Run: headless pygame with SDL's dummy video driver; simulated clock (each Clock.tick advances the game by its frame time, no real sleeping); random seed 0; keys injected as events and as key.get_pressed() state; no mouse input; restart key SPACE tapped at the start of phases 3 and 4.
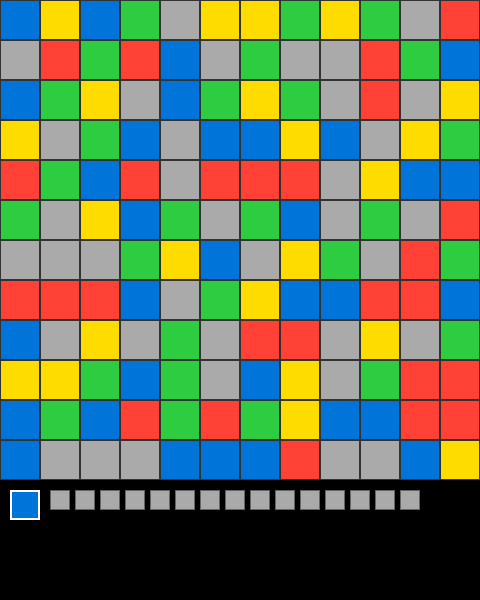
Frame 1 of 4 · flips 1–60 · no input
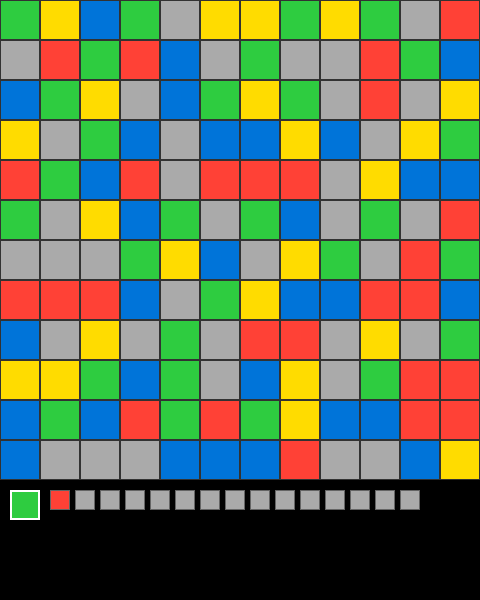
Frame 2 of 4 · flips 61–180 · tapped SPACE, RETURN · held RIGHT (→), D
Frame 3 of 4 · flips 181–300 · tapped SPACE · held DOWN (↓), S · screen unchanged from frame 2, image omitted
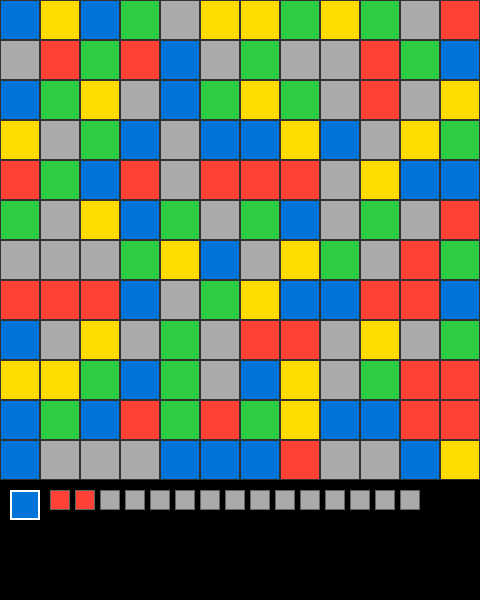
Frame 4 of 4 · flips 301–420 · tapped SPACE · held LEFT (←), A, UP (↑), W

The pygame program that drew these frames:

#!/usr/bin/env python3
"""
Simple Color Flood - Standalone version
No external dependencies, just pygame
"""

import pygame
import random
from typing import Set, Tuple
from enum import Enum

# ARC color palette (hardcoded)
ARC_COLORS = {
    0: (0, 0, 0),        # Black
    1: (0, 116, 217),    # Blue  
    2: (255, 65, 54),    # Red
    3: (46, 204, 64),    # Green
    4: (255, 220, 0),    # Yellow
    5: (170, 170, 170),  # Gray
    6: (240, 18, 190),   # Magenta
    7: (255, 133, 27),   # Orange
    8: (127, 219, 255),  # Sky Blue
    9: (135, 12, 37)     # Maroon
}

class Direction(Enum):
    UP = (0, -1)
    DOWN = (0, 1)
    LEFT = (-1, 0)
    RIGHT = (1, 0)

class SimpleFlood:
    """Simple flood fill game."""
    def __init__(self):
        pygame.init()
        
        # Game settings
        self.grid_size = 12
        self.cell_size = 40
        
        # Screen setup
        self.screen_width = self.grid_size * self.cell_size
        self.screen_height = self.grid_size * self.cell_size + 120  # Extra space for UI
        self.screen = pygame.display.set_mode((self.screen_width, self.screen_height))
        pygame.display.set_caption("Simple Color Flood")
        
        # Game state
        self.clock = pygame.time.Clock()
        self.running = True
        self.fps = 10
        
        # Grid state
        self.grid = [[0 for _ in range(self.grid_size)] for _ in range(self.grid_size)]
        self.colors_available = [1, 2, 3, 4, 5]  # Blue, Red, Green, Yellow, Gray
        self.current_color = 1
        self.max_moves = 15
        self.moves_used = 0
        
        # Game states
        self.won = False
        self.lost = False
        self.flash_timer = 0
        self.flash_duration = 1000  # ms
        
        self.setup_level()
    
    def setup_level(self):
        """Setup a random level."""
        # Fill grid with random colors
        for y in range(self.grid_size):
            for x in range(self.grid_size):
                self.grid[y][x] = random.choice(self.colors_available)
        
        # Starting corner is always color 1
        self.grid[0][0] = 1
        self.current_color = 1
        
        # Reset game state
        self.moves_used = 0
        self.won = False
        self.lost = False
        self.flash_timer = 0
    
    def get_flood_fill_cells(self, start_x: int, start_y: int, target_color: int) -> Set[Tuple[int, int]]:
        """Get all cells that would be affected by flood fill."""
        if start_x < 0 or start_x >= self.grid_size or start_y < 0 or start_y >= self.grid_size:
            return set()
        
        original_color = self.grid[start_y][start_x]
        if original_color == target_color:
            return set()
        
        visited = set()
        to_visit = [(start_x, start_y)]
        
        while to_visit:
            x, y = to_visit.pop()
            
            if (x, y) in visited:
                continue
            
            if x < 0 or x >= self.grid_size or y < 0 or y >= self.grid_size:
                continue
            
            if self.grid[y][x] != original_color:
                continue
            
            visited.add((x, y))
            
            # Add neighbors
            to_visit.extend([(x+1, y), (x-1, y), (x, y+1), (x, y-1)])
        
        return visited
    
    def flood_fill(self, start_x: int, start_y: int, new_color: int):
        """Perform flood fill from starting position."""
        cells_to_change = self.get_flood_fill_cells(start_x, start_y, new_color)
        
        for x, y in cells_to_change:
            self.grid[y][x] = new_color
        
        return len(cells_to_change) > 0
    
    def check_win_condition(self):
        """Check if all cells are the same color."""
        first_color = self.grid[0][0]
        
        for y in range(self.grid_size):
            for x in range(self.grid_size):
                if self.grid[y][x] != first_color:
                    return False
        
        return True
    
    def select_color(self, direction: Direction):
        """Select color based on direction."""
        current_index = self.colors_available.index(self.current_color)
        
        if direction == Direction.LEFT:
            new_index = (current_index - 1) % len(self.colors_available)
        elif direction == Direction.RIGHT:
            new_index = (current_index + 1) % len(self.colors_available)
        else:
            return  # Up/Down don't change color
        
        self.current_color = self.colors_available[new_index]
    
    def perform_flood(self):
        """Perform flood fill with current color."""
        if self.won or self.lost:
            return
        
        # Flood fill from top-left corner
        if self.flood_fill(0, 0, self.current_color):
            self.moves_used += 1
            
            # Check win condition
            if self.check_win_condition():
                self.won = True
                self.flash_timer = pygame.time.get_ticks()
            
            # Check loss condition
            elif self.moves_used >= self.max_moves:
                self.lost = True
                self.flash_timer = pygame.time.get_ticks()
    
    def reset_game(self):
        """Reset to new level."""
        self.setup_level()
    
    def update(self, dt: float):
        """Update game state."""
        current_time = pygame.time.get_ticks()
        
        # Handle win/loss flashing
        if (self.won or self.lost) and self.flash_timer > 0:
            if current_time - self.flash_timer > self.flash_duration:
                self.setup_level()
    
    def draw(self):
        """Draw the game."""
        self.screen.fill(ARC_COLORS[0])  # Black background
        
        # Draw main grid
        for y in range(self.grid_size):
            for x in range(self.grid_size):
                rect = pygame.Rect(x * self.cell_size, y * self.cell_size, 
                                 self.cell_size, self.cell_size)
                
                cell_color = self.grid[y][x]
                pygame.draw.rect(self.screen, ARC_COLORS[cell_color], rect)
                pygame.draw.rect(self.screen, (50, 50, 50), rect, 1)
        
        # Draw UI at bottom
        ui_y = self.grid_size * self.cell_size + 10
        
        # Current color indicator
        color_rect = pygame.Rect(10, ui_y, 30, 30)
        pygame.draw.rect(self.screen, ARC_COLORS[self.current_color], color_rect)
        pygame.draw.rect(self.screen, (255, 255, 255), color_rect, 2)
        
        # Moves indicator
        for i in range(self.max_moves):
            x = 50 + i * 25
            rect = pygame.Rect(x, ui_y, 20, 20)
            
            if i < self.moves_used:
                pygame.draw.rect(self.screen, ARC_COLORS[2], rect)  # Red for used
            else:
                pygame.draw.rect(self.screen, ARC_COLORS[5], rect)  # Gray for available
            
            pygame.draw.rect(self.screen, (100, 100, 100), rect, 1)
        
        # Win/Loss effects
        current_time = pygame.time.get_ticks()
        if self.won and self.flash_timer > 0:
            # Green flash for win
            elapsed = current_time - self.flash_timer
            if elapsed < self.flash_duration:
                alpha = int(100 * (1 - elapsed / self.flash_duration))
                overlay = pygame.Surface((self.screen_width, self.screen_height))
                overlay.set_alpha(alpha)
                overlay.fill(ARC_COLORS[3])  # Green
                self.screen.blit(overlay, (0, 0))
        
        elif self.lost and self.flash_timer > 0:
            # Red flash for loss
            elapsed = current_time - self.flash_timer
            if elapsed < self.flash_duration:
                alpha = int(100 * (1 - elapsed / self.flash_duration))
                overlay = pygame.Surface((self.screen_width, self.screen_height))
                overlay.set_alpha(alpha)
                overlay.fill(ARC_COLORS[2])  # Red
                self.screen.blit(overlay, (0, 0))
    
    def handle_events(self):
        """Handle input events."""
        for event in pygame.event.get():
            if event.type == pygame.QUIT:
                self.running = False
            
            elif event.type == pygame.KEYDOWN:
                if event.key == pygame.K_ESCAPE:
                    self.running = False
                elif event.key == pygame.K_r:
                    self.reset_game()
                
                # Color selection
                elif event.key in [pygame.K_a, pygame.K_LEFT]:
                    self.select_color(Direction.LEFT)
                elif event.key in [pygame.K_d, pygame.K_RIGHT]:
                    self.select_color(Direction.RIGHT)
                
                # Perform flood fill
                elif event.key in [pygame.K_w, pygame.K_UP, pygame.K_s, pygame.K_DOWN, pygame.K_SPACE]:
                    self.perform_flood()
    
    def run(self):
        """Main game loop."""
        print("🌊 Simple Color Flood started!")
        print("Controls:")
        print("  A/D or ←/→ - Select color")
        print("  W/S/↑/↓/SPACE - Flood fill")
        print("  R - Restart")
        print("  ESC - Quit")
        
        while self.running:
            dt = self.clock.tick(self.fps)
            
            self.handle_events()
            self.update(dt)
            self.draw()
            
            pygame.display.flip()
        
        pygame.quit()
        print("👋 Simple Color Flood closed")

if __name__ == "__main__":
    game = SimpleFlood()
    game.run()
